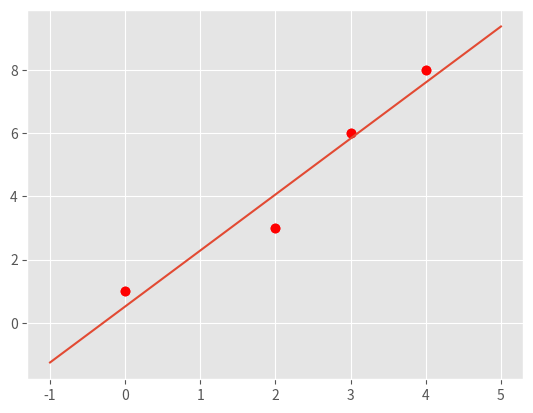

This chart was generated by the following Python code: (Note: this script raises an exception after producing the figure.)
"""
Start file for hw1pr2 of Big Data Summer 2017

Before attemping the problem, please familiarize with pandas and numpy
libraries. Tutorials can be found online:
http://pandas.pydata.org/pandas-docs/stable/tutorials.html
https://docs.scipy.org/doc/numpy-dev/user/quickstart.html

This file only has one part: the main driver.

First, fill in the solution you obtained from part (a) in part (c) of the
main driver to generate plot for part (c).

Please COMMENT OUT part(d) in main driver before you finish that step.
Otherwise, you won't be able to run the program because of errors.

Note:
1. You must finish the first two parts (math part) of this problem before
   attempting the coding part.

2. Please read the instructions and hints carefully, and use the name of the
variables we provided, otherwise, the function may not work.

3. Placeholder values are given for the variables needed, they need to be
   replaced with your own code

3. Remember to comment out the TODO comment after you finish each part.
"""

import pandas as pd
import numpy as np
import matplotlib.pyplot as plt
import time


###########################################
#	    	Main Driver Function       	  #
###########################################


if __name__ == '__main__':

	# =============part c: Plot data and the optimal linear fit=================
	# NOTE: to finish this part, you need to finish the part(a) of this part
	# 		first

	# load the four data points of tihs problem
	X = np.array([0, 2, 3, 4])
	y = np.array([1, 3, 6, 8])

	plt.style.use('ggplot')
	plt.plot(X, y, 'ro')

	# plot four data points on the plot
	plt.style.use('ggplot')
	plt.plot(X, y, 'ro')


	# TODO: replace the m_opt and b_opt with the solution you obtained from
	# 		part (a), note that y = mx + b
	"*** YOUR CODE HERE ***"
	m_opt = 62/35
	b_opt = 18/35
	"*** END YOUR CODE HERE ***"


	# TODO: generate 100 points along the line of optimal linear fit.

	# HINT:
	#	1) Use np.linspace to get the x-coordinate of 100 points
	#	2) Calculate the y-coordinate of those 100 points with the m_opt and
	#	   b_opt, remember y = mx+b.
	#	3) Use a.reshape(-1,1), where a is a np.array, to reshape the array
	#	   to appropraite shape for generating plot

	X_space = []
	y_space = []
	"*** YOUR CODE HERE ***"

	#Create the x values
	X_space = np.linspace(-1, 5, num=100)
	#Determine the y values using the line formula we found with m and b
	y_space = (m_opt * X_space + b_opt)
	#Reshape to appropriate for plat generation
	X_space.reshape(-1, 1)
	y_space.reshape(-1, 1)

	"*** END YOUR CODE HERE ***"

	# plot the optimal learn fit you obtained and save it to your current
	# folder
	plt.plot(X_space, y_space)
	plt.savefig('hw1pr2c.png', format='png')
	plt.close()




	# =============part d: Optimal linear fit with random data points=================

	# variables to start with
	mu, sigma, sampleSize = 0, 1, 100


	# TODO: Generate white Gaussian noise
	# HINT: Use np.random.normal to generate noise

	noise = []
	"*** YOUR CODE HERE ***"

	noise = np.random.normal(mu, sigma, sampleSize)

	"*** END YOUR CODE HERE ***"

	# TODO: generate y-coordinate of the 100 points with noise

	# HINT:
	#	1) Use X_space created in the part (c) above as the x-coordinates
	#	2) In this case, y = mx + b + noise

	y_space_rand = np.zeros(len(X_space))
	"*** YOUR CODE HERE ***"

	y_space_rand = m_opt * X_space + b_opt + noise.reshape(-1,1)

	"*** END YOUR CODE HERE ***"


	# TODO: calculate the new parameters for optimal linear fit using the
	#		100 new points generated above

	# HINT:
	#	1) Use np.ones_like to create a column of 1
	#	2) Use np.hstack to stack column of ones on X_space to create
	#	   X_space_stacked
	#	3) Use np.linalg.solve to solve W_opt following the normal equation:
	#	   X.T * X * W_opt = X.T * y


	X_space_stacked = X_space	# need to be replaced following hint 1 and 2
	W_opt = None
	"*** YOUR CODE HERE ***"
	X_space_stacked = np.hstack((np.ones_like(y_space), X_space))
	W_opt = np.linalg.solve(X_space_stacked.T @ X_space_stacked, X_space_stacked.T @ y_space_rand)

	"*** END YOUR CODE HERE ***"

	# get the new m, and new b from W_opt obtained above
	b_rand_opt, m_rand_opt = W_opt.item(0), W_opt.item(1)

	# TODO: Generate the y-coordinate of 100 points with the new parameters
	#		obtained

	# HINT:
	#	1) Use X_space for x-coordinates (same)
	#	2) y = mx + b
	#	3) Make sure the array is in appropraite shape using a.reshape(-1,1)

	y_pred_rand = []
	"*** YOUR CODE HERE ***"

	y_pred_rand = np.array([b_rand_opt + m_rand_opt * x for x in X_space])
	y_pred_rand.reshape(-1, 1)

	"*** END YOUR CODE HERE ***"

	# generate plot
	# plot original data points and line
	plt.plot(X, y, 'ro')
	orig_plot, = plt.plot(X_space, y_space, 'r')

	# plot the generated 100 points with white gaussian noise and the new line
	plt.plot(X_space, y_space_rand, 'bo')
	rand_plot, = plt.plot(X_space, y_pred_rand, 'b')

	# set up legend and save the plot to the current folder
	plt.legend((orig_plot, rand_plot), \
		('original fit', 'fit with noise'), loc = 'best')
	plt.savefig('hw1pr2d.png', format='png')
	plt.close()
